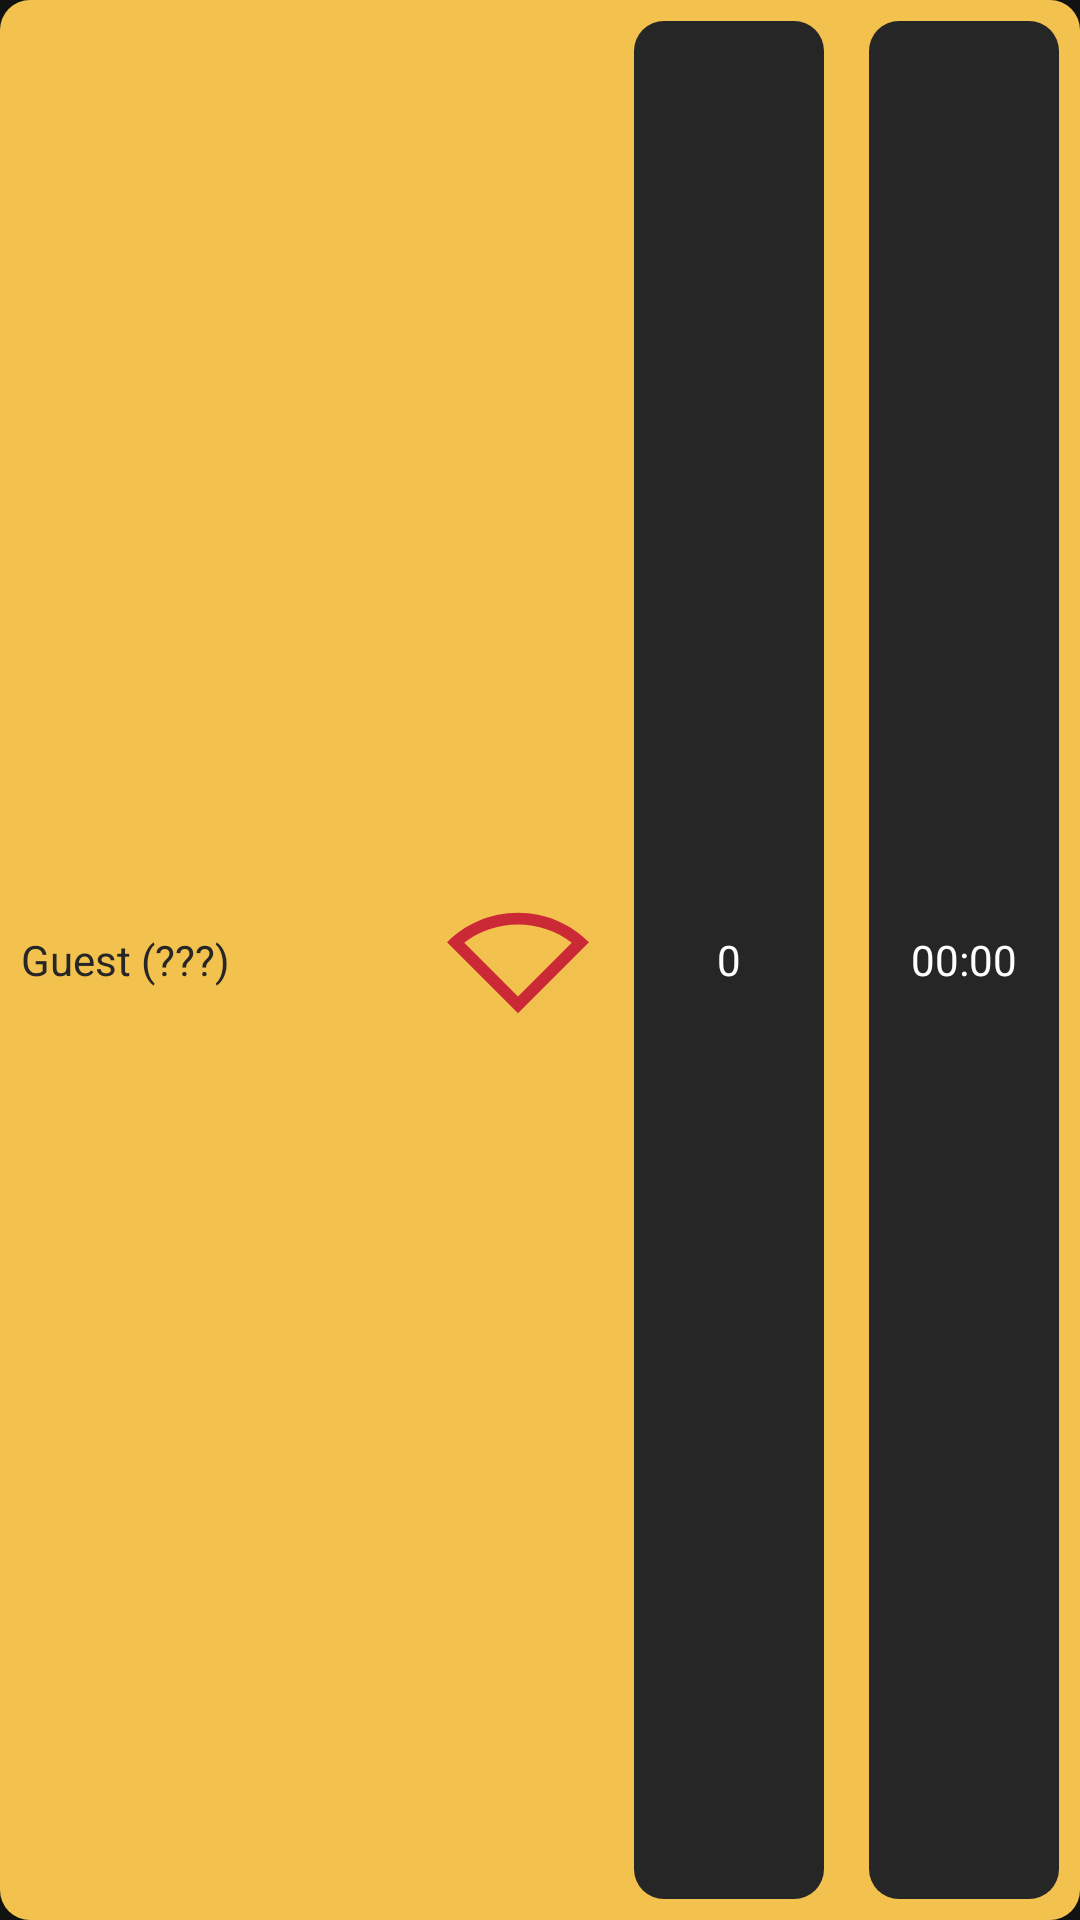

Layout XML and referenced resources for this Android screen:
<!-- AndroidManifest.xml: application theme Theme.SpeedSoduko -->
<!-- res/layout/player_bar_yellow.xml -->
<?xml version="1.0" encoding="utf-8"?>
<LinearLayout
    xmlns:android="http://schemas.android.com/apk/res/android"
    android:id="@+id/player2bar"
    android:layout_width="match_parent"
    android:layout_height="40dp"
    android:background="@drawable/bg_rounded_yellow"
    android:orientation="horizontal"
    android:padding="7dp"
    android:layout_marginVertical="5dp">

    <TextView
        android:id="@+id/player2name"
        android:layout_width="0dp"
        android:layout_height="match_parent"
        android:layout_weight="0.45"
        android:gravity="center_vertical |left"
        android:text="Guest (???)"
        android:maxLines="1"
        android:ellipsize="end"
        android:textColor="@color/black" />

    <ImageView
        android:id="@+id/player2signal"
        android:layout_width="0dp"
        android:layout_height="match_parent"
        android:src="@drawable/wifi_0"
        android:layout_marginRight="15dp"
        android:layout_weight="0.15"/>

    <TextView
        android:id="@+id/player2score"
        android:layout_width="0dp"
        android:layout_height="match_parent"
        android:layout_weight="0.2"
        android:background="@drawable/bg_rounded_black"
        android:gravity="center"
        android:padding="5sp"
        android:text="0"
        android:textColor="@color/white" />

    <TextView
        android:id="@+id/player2time"
        android:layout_width="0dp"
        android:layout_height="match_parent"
        android:layout_marginStart="15dp"
        android:layout_marginLeft="15dp"
        android:layout_weight="0.2"
        android:background="@drawable/bg_rounded_black"
        android:gravity="center"
        android:padding="5sp"
        android:text="00:00"
        android:textColor="@color/white" />

</LinearLayout>
<!-- resources referenced by this layout -->
<resources>
  <color name="black">#262626</color>
  <color name="white">#FFFFFF</color>
  <!-- drawable bg_rounded_black (drawable-v24) -->
  <?xml version="1.0" encoding="utf-8"?>
  <shape xmlns:android="http://schemas.android.com/apk/res/android">
      <solid android:color="#262626" />
      <corners
          android:radius="10dp" />
  </shape>
  <!-- drawable bg_rounded_yellow (drawable) -->
  <?xml version="1.0" encoding="utf-8"?>
  <shape xmlns:android="http://schemas.android.com/apk/res/android">
      <solid android:color="@color/yellow"/>
      <corners
          android:radius="10dp" />
  </shape>
  <!-- drawable wifi_0 (drawable) -->
  <vector xmlns:android="http://schemas.android.com/apk/res/android"
      android:width="24dp"
      android:height="24dp"
      android:viewportWidth="24"
      android:viewportHeight="24"
      android:tint="@color/red">
      <path
          android:fillColor="@android:color/white"
          android:pathData="M12,6L12,6c3.33,0 6.49,1.08 9.08,3.07L12,18.17l-9.08,-9.1C5.51,7.08 8.67,6 12,6M12,4C7.31,4 3.07,5.9 0,8.98L12,21L24,8.98C20.93,5.9 16.69,4 12,4L12,4z"/>
  </vector>
  <style name="Theme.SpeedSoduko" parent="Theme.MaterialComponents.NoActionBar">
          
          <item name="colorPrimary">@color/purple_500</item>
          <item name="colorPrimaryVariant">@color/purple_700</item>
          <item name="colorOnPrimary">@color/white</item>
          
          <item name="colorSecondary">@color/teal_200</item>
          <item name="colorSecondaryVariant">@color/teal_700</item>
          <item name="colorOnSecondary">@color/black</item>
          
          <item name="android:statusBarColor" tools:targetApi="l">?attr/colorPrimaryVariant</item>
          
      </style>
  <color name="yellow">#F2C14E</color>
  <color name="red">#CC2936</color>
  <color name="purple_500">#FF6200EE</color>
  <color name="purple_700">#FF3700B3</color>
  <color name="teal_200">#FF03DAC5</color>
  <color name="teal_700">#FF018786</color>
</resources>
